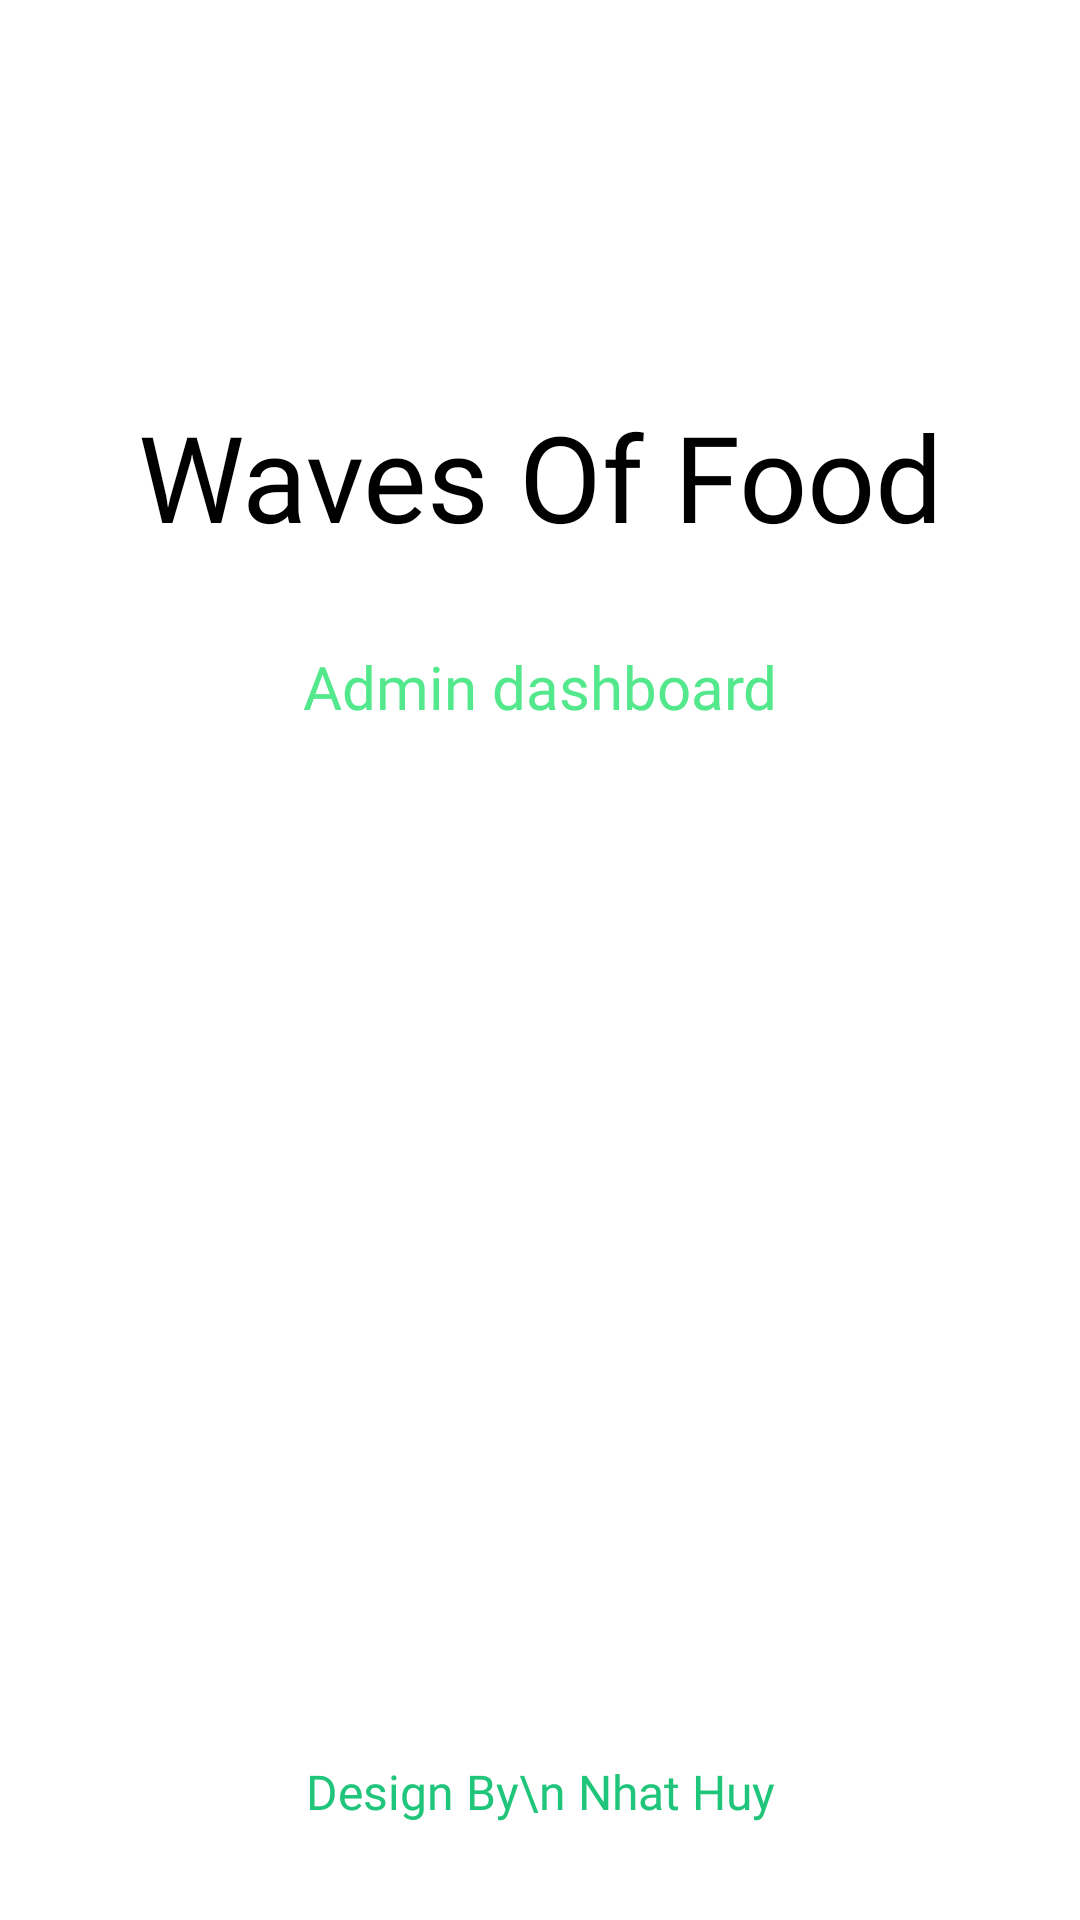

Android layout source for this screen:
<!-- AndroidManifest.xml: application theme Theme.MyApplication -->
<!-- res/layout/admin_activity_splash.xml -->
<?xml version="1.0" encoding="utf-8"?>
<androidx.constraintlayout.widget.ConstraintLayout xmlns:android="http://schemas.android.com/apk/res/android"
    xmlns:app="http://schemas.android.com/apk/res-auto"
    xmlns:tools="http://schemas.android.com/tools"
    android:layout_width="match_parent"
    android:layout_height="match_parent"
    android:id="@+id/splash_root"
    tools:context=".StartActivity">

    <ImageView
        android:id="@+id/imageView2"
        android:layout_width="wrap_content"
        android:layout_height="wrap_content"
        android:layout_marginTop="100dp"
        app:layout_constraintEnd_toEndOf="parent"
        app:layout_constraintStart_toStartOf="parent"
        app:layout_constraintTop_toTopOf="parent"
        app:srcCompat="@drawable/ic_logo" />

    <TextView
        android:id="@+id/textView"
        android:layout_width="wrap_content"
        android:layout_height="wrap_content"
        android:layout_marginTop="32dp"
        android:text="Waves Of Food"
        android:textAlignment="center"
        android:textColor="@color/black"
        android:textSize="40sp"
        app:fontFamily="@font/yeonsung_regular"
        app:layout_constraintEnd_toEndOf="@+id/imageView2"
        app:layout_constraintStart_toStartOf="@+id/imageView2"
        app:layout_constraintTop_toBottomOf="@+id/imageView2" />

    <TextView
        android:id="@+id/textView2"
        android:layout_width="wrap_content"
        android:layout_height="wrap_content"
        android:layout_marginTop="30dp"
        android:text="Admin dashboard"
        android:textAlignment="center"
        android:textSize="20sp"
        android:textColor="@color/green"
        app:fontFamily="@font/yeonsung_regular"
        app:layout_constraintEnd_toEndOf="@+id/textView"
        app:layout_constraintStart_toStartOf="@+id/textView"
        app:layout_constraintTop_toBottomOf="@+id/textView" />

    <include
        layout="@layout/sign"
        app:layout_constraintTop_toBottomOf="@+id/button" />


</androidx.constraintlayout.widget.ConstraintLayout>
<!-- res/layout/sign.xml (included above) -->
<?xml version="1.0" encoding="utf-8"?>
<androidx.constraintlayout.widget.ConstraintLayout
    xmlns:android="http://schemas.android.com/apk/res/android"
    xmlns:app="http://schemas.android.com/apk/res-auto"
    android:layout_width="match_parent"
    android:layout_height="match_parent">

    <TextView
        android:id="@+id/textView6"
        android:layout_width="wrap_content"
        android:layout_height="wrap_content"
        android:layout_marginTop="20dp"
        android:layout_marginBottom="32dp"
        android:text="Design By\n Nhat Huy"
        android:textAlignment="center"
        android:textColor="@color/textColor"
        android:textSize="16sp"
        app:fontFamily="@font/yeonsung_regular"
        app:layout_constraintBottom_toBottomOf="parent"
        app:layout_constraintEnd_toEndOf="parent"
        app:layout_constraintStart_toStartOf="parent" />
</androidx.constraintlayout.widget.ConstraintLayout>
<!-- resources referenced by this layout -->
<resources>
  <color name="black">#FF000000</color>
  <color name="green">#53E88B</color>
  <color name="textColor">#1FC57A</color>
  <style name="Theme.MyApplication" parent="Theme.MaterialComponents.DayNight.NoActionBar">
          
          <item name="colorPrimary">@color/purple_500</item>
          <item name="colorPrimaryVariant">@color/purple_700</item>
          <item name="colorOnPrimary">@color/white</item>
          
          <item name="colorSecondary">@color/teal_200</item>
          <item name="colorSecondaryVariant">@color/teal_700</item>
          <item name="colorOnSecondary">@color/black</item>
  
          
          <item name="android:statusBarColor" tools:targetApi="l">?attr/colorPrimaryVariant</item>
          
      </style>
  <color name="purple_500">#2A9C68</color>
  <color name="purple_700">#6200EE</color>
  <color name="white">#FFFFFFFF</color>
  <color name="teal_200">#03DAC5</color>
  <color name="teal_700">#018786</color>
</resources>
